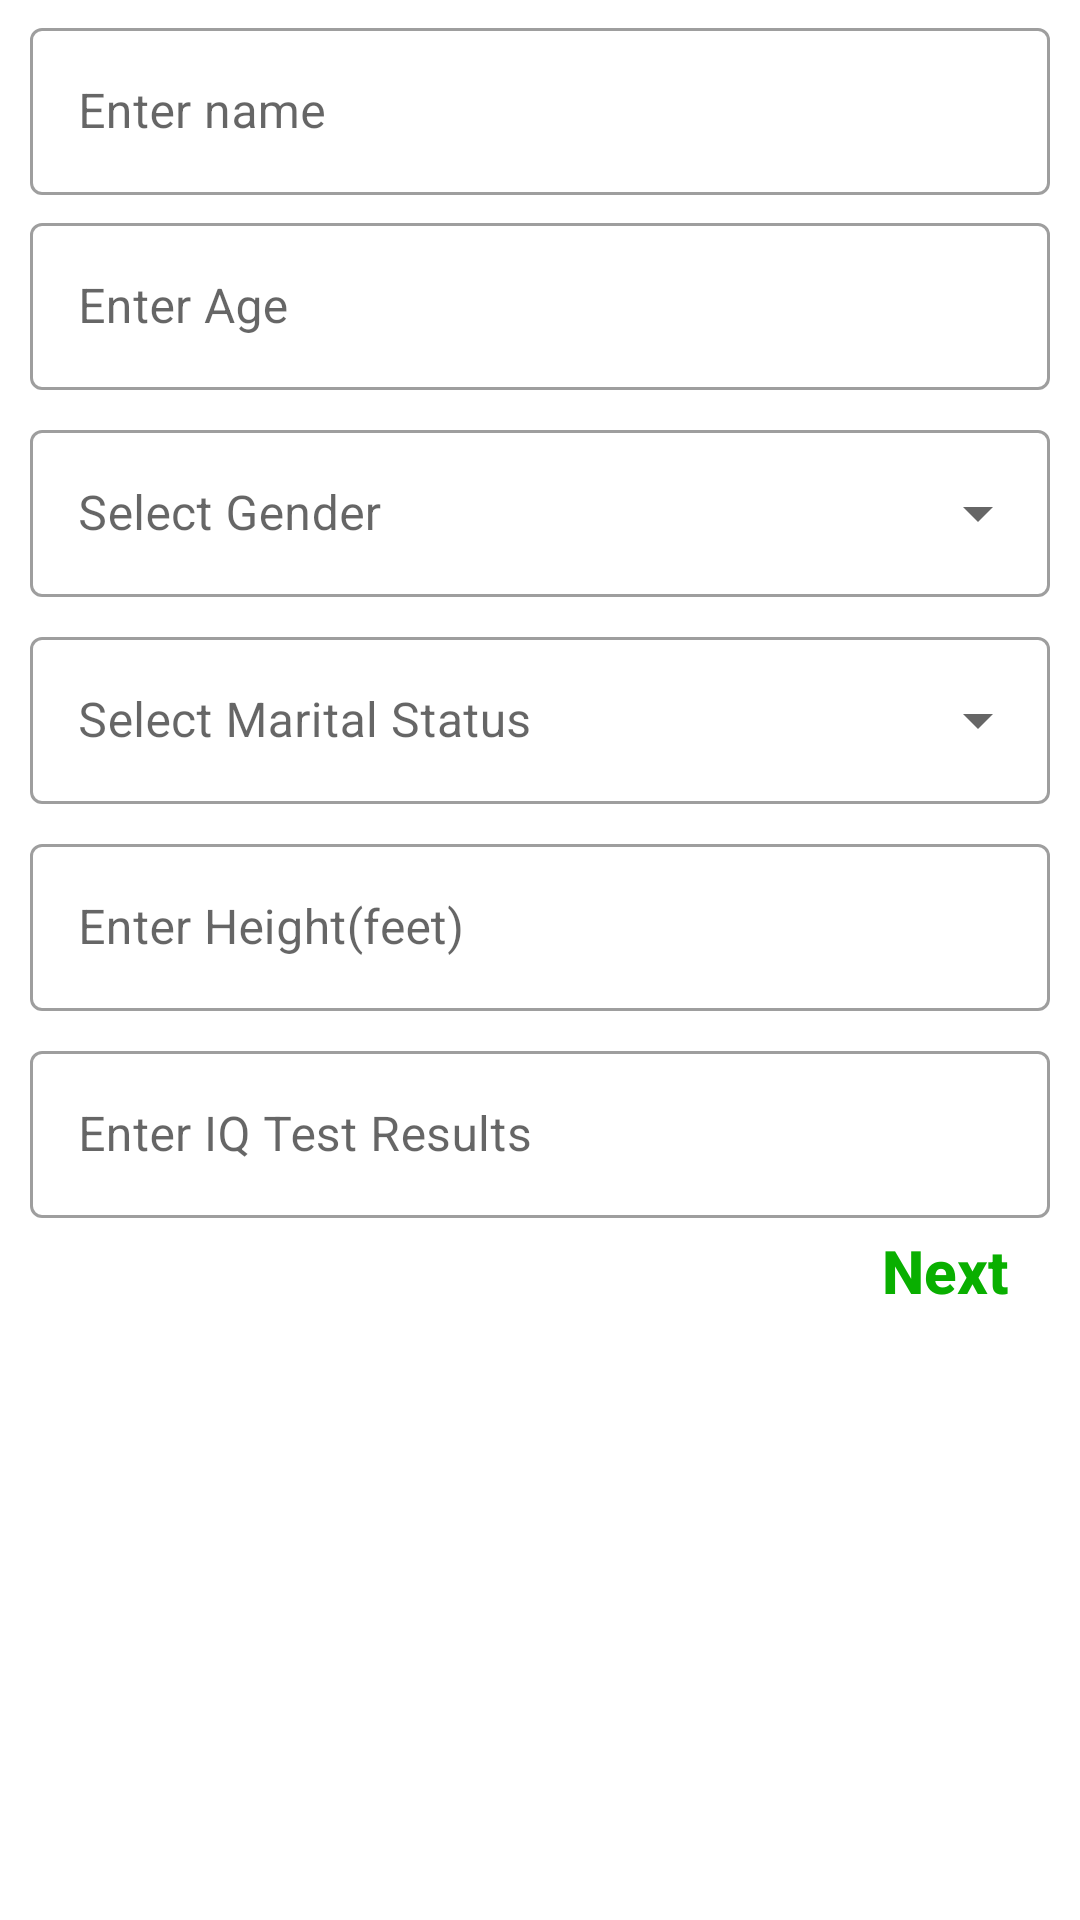

Here is an Android app screen rendered from its layout file. Give the layout XML and the strings, colors and styles it references.
<!-- AndroidManifest.xml: application theme Theme.TenakataPredictor -->
<!-- res/layout/fragment_admission.xml -->
<?xml version="1.0" encoding="utf-8"?>
<androidx.core.widget.NestedScrollView xmlns:android="http://schemas.android.com/apk/res/android"
    xmlns:app="http://schemas.android.com/apk/res-auto"
    xmlns:tools="http://schemas.android.com/tools"
    android:layout_width="match_parent"
    android:layout_height="match_parent"
    android:fillViewport="true"
    android:scrollbarSize="0dp"
    android:scrollbars="vertical"
    app:layout_behavior="@string/appbar_scrolling_view_behavior"
    tools:context=".UI.Admission.Admission">


    <androidx.constraintlayout.widget.ConstraintLayout
        android:layout_width="match_parent"
        android:layout_height="wrap_content">



        <LinearLayout
            android:layout_width="match_parent"
            android:id="@+id/mainLayout"
            android:layout_height="wrap_content"
            android:orientation="vertical"
            app:layout_constraintTop_toTopOf="parent"
            app:layout_constraintStart_toStartOf="parent">

            <com.google.android.material.textfield.TextInputLayout
                android:id="@+id/name"
                style="@style/Widget.MaterialComponents.TextInputLayout.OutlinedBox"
                android:layout_width="match_parent"
                android:layout_height="wrap_content"
                android:layout_marginStart="10dp"
                android:layout_marginEnd="10dp"
                android:layout_marginTop="4dp"
                app:layout_constraintEnd_toEndOf="parent"
                app:layout_constraintStart_toStartOf="parent"
                app:layout_constraintTop_toTopOf="parent">

                <com.google.android.material.textfield.TextInputEditText
                    android:id="@+id/nameAutoCompleteTextView"
                    android:layout_width="match_parent"
                    android:layout_height="match_parent"
                    android:layout_weight="1"
                    android:hint="@string/name"
                    android:inputType="none"
                    android:textColor="@color/black" />
            </com.google.android.material.textfield.TextInputLayout>

            <com.google.android.material.textfield.TextInputLayout
                android:id="@+id/age"
                style="@style/Widget.MaterialComponents.TextInputLayout.OutlinedBox"
                android:layout_width="match_parent"
                android:layout_height="wrap_content"
                android:layout_marginStart="10dp"
                android:layout_marginEnd="10dp"
                android:layout_marginTop="4dp"
                app:layout_constraintEnd_toEndOf="parent"
                app:layout_constraintStart_toStartOf="parent"
                app:layout_constraintTop_toTopOf="parent">

                <com.google.android.material.textfield.TextInputEditText
                    android:id="@+id/ageAutoCompleteTextView"
                    android:layout_width="match_parent"
                    android:layout_height="match_parent"
                    android:layout_weight="1"
                    android:hint="@string/age"
                    android:inputType="number"
                    android:textColor="@color/black" />
            </com.google.android.material.textfield.TextInputLayout>

            <com.google.android.material.textfield.TextInputLayout
                android:id="@+id/gender"
                style="@style/Widget.MaterialComponents.TextInputLayout.OutlinedBox.ExposedDropdownMenu"
                android:layout_width="match_parent"
                android:layout_height="wrap_content"
                android:layout_marginStart="10dp"
                android:layout_marginTop="8dp"
                android:layout_marginEnd="10dp"
                app:layout_constraintEnd_toEndOf="parent"
                app:layout_constraintStart_toStartOf="parent"
                app:layout_constraintTop_toTopOf="parent">

                <AutoCompleteTextView
                    android:id="@+id/genderAutoCompleteTextView"
                    android:layout_width="match_parent"
                    android:layout_height="match_parent"
                    android:layout_weight="1"
                    android:hint="@string/gender"
                    android:inputType="none"
                    android:textColor="@color/black" />
            </com.google.android.material.textfield.TextInputLayout>


            <com.google.android.material.textfield.TextInputLayout
                android:id="@+id/marital_status"
                style="@style/Widget.MaterialComponents.TextInputLayout.OutlinedBox.ExposedDropdownMenu"
                android:layout_width="match_parent"
                android:layout_height="wrap_content"
                android:layout_marginStart="10dp"
                android:layout_marginTop="8dp"
                android:layout_marginEnd="10dp"
                app:layout_constraintEnd_toEndOf="parent"
                app:layout_constraintStart_toStartOf="parent"
                app:layout_constraintTop_toTopOf="parent">

                <AutoCompleteTextView
                    android:id="@+id/marital_statusAutoCompleteTextView"
                    android:layout_width="match_parent"
                    android:layout_height="match_parent"
                    android:layout_weight="1"
                    android:hint="@string/status"
                    android:inputType="none"
                    android:textColor="@color/black" />
            </com.google.android.material.textfield.TextInputLayout>

            <com.google.android.material.textfield.TextInputLayout
                android:id="@+id/height"
                style="@style/Widget.MaterialComponents.TextInputLayout.OutlinedBox"
                android:layout_width="match_parent"
                android:layout_height="wrap_content"
                android:layout_marginStart="10dp"
                android:layout_marginTop="8dp"
                android:layout_marginEnd="10dp"
                app:layout_constraintEnd_toEndOf="parent"
                app:layout_constraintStart_toStartOf="parent"
                app:layout_constraintTop_toTopOf="parent">

                <com.google.android.material.textfield.TextInputEditText
                    android:id="@+id/heightAutoCompleteTextView"
                    android:layout_width="match_parent"
                    android:layout_height="match_parent"
                    android:layout_weight="1"
                    android:hint="@string/height"
                    android:inputType="numberDecimal"
                    android:textColor="@color/black" />
            </com.google.android.material.textfield.TextInputLayout>

            <com.google.android.material.textfield.TextInputLayout
                android:id="@+id/iq"
                style="@style/Widget.MaterialComponents.TextInputLayout.OutlinedBox"
                android:layout_width="match_parent"
                android:layout_height="wrap_content"
                android:layout_marginStart="10dp"
                android:layout_marginTop="8dp"
                android:layout_marginEnd="10dp"
                app:layout_constraintEnd_toEndOf="parent"
                app:layout_constraintStart_toStartOf="parent"
                app:layout_constraintTop_toTopOf="parent">

                <com.google.android.material.textfield.TextInputEditText
                    android:id="@+id/iqAutoCompleteTextView"
                    android:layout_width="match_parent"
                    android:layout_height="match_parent"
                    android:layout_weight="1"
                    android:hint="@string/iq"
                    android:inputType="number"
                    android:textColor="@color/black" />
            </com.google.android.material.textfield.TextInputLayout>




        </LinearLayout>


        <TextView
            android:id="@+id/btn_next"
            android:layout_width="wrap_content"
            android:layout_height="wrap_content"
            android:layout_gravity="end"
            android:layout_marginEnd="20dp"
            app:layout_constraintTop_toBottomOf="@id/mainLayout"
            app:layout_constraintEnd_toEndOf="parent"
            android:layout_marginTop="@dimen/layout_margin"
            android:text="@string/next"
            android:textSize="20sp"
            android:textStyle="bold"
            style="@style/title" />
    </androidx.constraintlayout.widget.ConstraintLayout>
</androidx.core.widget.NestedScrollView>
<!-- resources referenced by this layout -->
<resources>
  <color name="black">#FF000000</color>
  <string name="age">Enter Age</string>
  <string name="gender">Select Gender</string>
  <string name="height">Enter Height(feet)</string>
  <string name="iq">Enter IQ Test Results</string>
  <string name="name">Enter name</string>
  <string name="next">Next</string>
  <string name="status">Select Marital Status</string>
  <style name="title" parent="TextAppearance.AppCompat.Body2">
          <item name="android:textAppearance">@style/TextAppearance.AppCompat.Large</item>
          <item name="android:padding">@dimen/title_padding</item>
          <item name="android:textColor">@color/backColor</item>
          <item name="android:textStyle">bold</item>
      </style>
  <style name="Theme.TenakataPredictor" parent="Theme.MaterialComponents.DayNight.DarkActionBar">
  
          
  
          <item name="colorPrimary">@color/accent</item>
          <item name="colorPrimaryDark">@color/backColor</item>
          <item name="colorAccent">@color/accent</item>
      </style>
  <dimen name="title_padding">4dp</dimen>
  <color name="backColor">#09af00</color>
  <color name="accent">#41c300</color>
</resources>
